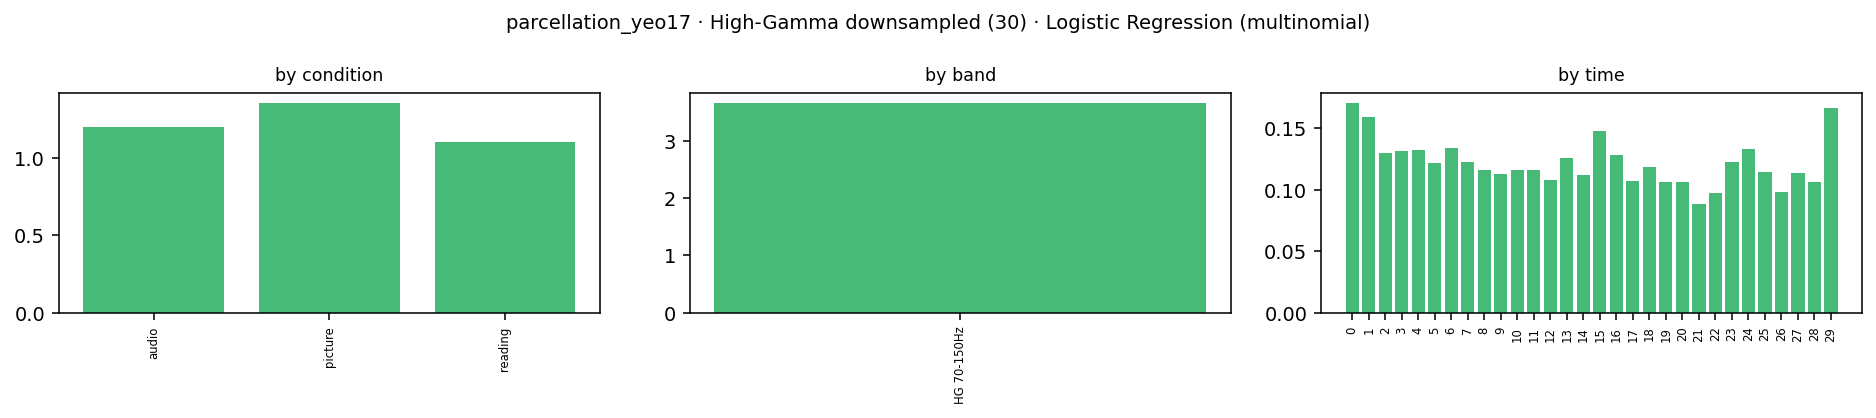

The data file committed next to this chart (first rows):
condition, band_idx, band_lo, band_hi, band, time_bin, kind, coef[17Networks_1], coef[17Networks_10], coef[17Networks_11], coef[17Networks_12], coef[17Networks_13], coef[17Networks_14], coef[17Networks_15], coef[17Networks_16], coef[17Networks_17], coef[17Networks_2], coef[17Networks_3], coef[17Networks_4], coef[17Networks_5], coef[17Networks_6], coef[17Networks_7], coef[17Networks_8], coef[17Networks_9]
audio, -1, 70.0, 150.0, HG 70-150Hz, 0, hg_ds, 0.07866, -0.1006, -0.02342, -0.06303, 0.0002743, 0.04458, -0.09986, -0.0108, -0.0736, -0.005815, 0.1009, 0.1504, 0.02031, -0.001086, 0.02139, 0.03368, -0.07196
audio, -1, 70.0, 150.0, HG 70-150Hz, 1, hg_ds, 0.06097, -0.05712, 0.003788, -0.07145, 0.004287, 0.1927, -0.04827, -0.01731, -0.06636, -0.1002, 0.003865, 0.1438, 0.02454, -0.02223, 0.003636, -0.04086, -0.01378
audio, -1, 70.0, 150.0, HG 70-150Hz, 2, hg_ds, 0.04072, -0.08098, 0.0385, -0.03863, 0.01452, 0.1252, -0.04958, -0.02154, -0.04807, -0.06562, 0.003114, 0.1481, -0.0166, -0.02864, 0.02393, -0.03428, -0.01014
audio, -1, 70.0, 150.0, HG 70-150Hz, 3, hg_ds, 0.01859, -0.06633, 0.03382, -0.03299, -0.01806, 0.1063, 0.03512, -0.01945, -0.05496, -0.08994, 0.01792, 0.1609, -0.0003323, -0.04991, 0.02429, -0.03741, -0.02761
audio, -1, 70.0, 150.0, HG 70-150Hz, 4, hg_ds, -0.0007657, -0.0852, 0.0198, -0.03606, -0.04064, 0.1112, 0.0679, -0.0305, -0.03914, -0.1058, -0.02327, 0.1245, 0.02206, -0.01497, 0.04924, -0.006209, -0.01209
audio, -1, 70.0, 150.0, HG 70-150Hz, 5, hg_ds, -0.03712, -0.103, -1.219287247806036e-06, -0.01469, -0.002853, 0.1213, 0.09435, -0.03153, -0.01986, -0.03068, -0.03806, 0.1046, -0.04333, -0.02836, 0.01151, 0.005489, 0.01224
audio, -1, 70.0, 150.0, HG 70-150Hz, 6, hg_ds, -0.05051, 0.004451, -0.02703, -0.05751, -0.01625, 0.1032, 0.101, -0.07616, -0.0369, 0.07296, -0.04263, 0.1058, -0.03603, -0.01891, 0.01041, -0.02267, -0.01329
audio, -1, 70.0, 150.0, HG 70-150Hz, 7, hg_ds, -0.04526, 0.007726, -0.02209, 0.01583, -0.001779, 0.1089, 0.02092, -0.05603, -0.04794, 0.07825, -0.05003, 0.04878, -0.009354, -0.004321, -0.02409, 0.02061, -0.04017
audio, -1, 70.0, 150.0, HG 70-150Hz, 8, hg_ds, -0.05345, -0.01052, -0.008582, 0.01956, -0.0009793, 0.1478, 0.003871, -0.05219, -0.02485, -0.01481, -0.05787, 0.04348, -0.01946, 0.02553, 0.007618, 0.02399, -0.02915
audio, -1, 70.0, 150.0, HG 70-150Hz, 9, hg_ds, -0.04057, 0.02354, -0.0167, 0.006165, -0.03843, 0.1307, 0.01667, -0.06947, -0.03182, 0.07388, -0.05565, 0.02501, -0.007846, 0.01365, -0.02111, 0.02742, -0.03539
audio, -1, 70.0, 150.0, HG 70-150Hz, 10, hg_ds, -0.0657, -0.0316, 0.004912, 0.02229, -0.04024, 0.08554, 0.02617, -0.08025, -0.02121, 0.05483, -0.01956, 0.002634, 0.05674, 0.01472, -0.001741, 0.04532, -0.05285
audio, -1, 70.0, 150.0, HG 70-150Hz, 11, hg_ds, -0.09745, -0.05751, 0.02811, 0.05213, -0.04186, -0.01469, 0.07166, -0.05516, -0.01662, 0.02941, -0.0366, 0.01568, 0.08678, 0.03264, -0.005631, 0.06396, -0.05485
audio, -1, 70.0, 150.0, HG 70-150Hz, 12, hg_ds, -0.09008, 0.003862, 0.06115, 0.003209, -0.05359, -0.07099, 0.09142, -0.0362, -0.02806, 0.02334, 0.01136, -0.01043, 0.01621, 0.02687, 0.01972, 0.09578, -0.06358
audio, -1, 70.0, 150.0, HG 70-150Hz, 13, hg_ds, -0.07032, -0.001028, 0.09203, -0.01138, -0.103, -0.04915, 0.09406, -0.05387, -0.07077, 0.108, 0.01484, -0.03191, 0.01809, 0.06882, -0.02058, 0.06713, -0.05099
audio, -1, 70.0, 150.0, HG 70-150Hz, 14, hg_ds, -0.05649, -0.02634, 0.1018, -0.01392, -0.05658, -0.04455, 0.08101, -0.0363, -0.05466, 0.04052, -0.002884, 0.006222, 0.02729, 0.04302, 0.00472, 0.03453, -0.04743
audio, -1, 70.0, 150.0, HG 70-150Hz, 15, hg_ds, -0.007369, -0.008986, 0.1597, -0.004692, -0.06007, -0.01059, -0.0002963, -0.03885, -0.05028, -0.1691, 0.04303, 0.01307, 0.1087, 0.01322, 0.02714, 0.05621, -0.07086
audio, -1, 70.0, 150.0, HG 70-150Hz, 16, hg_ds, 0.04421, -0.01725, -0.02052, -0.01876, -0.01917, -0.02864, -0.1173, 0.08564, -0.04131, -0.03443, -0.01681, 0.03569, 0.1148, 0.009759, 0.009539, 0.09919, -0.08462
audio, -1, 70.0, 150.0, HG 70-150Hz, 17, hg_ds, 0.02932, -0.00592, -0.00859, -0.01963, -0.006947, -0.0484, -0.03118, 0.0826, -0.01467, 0.02678, -0.05925, 0.03443, -0.01584, 0.01131, -0.02342, 0.0474, 0.002017
audio, -1, 70.0, 150.0, HG 70-150Hz, 18, hg_ds, 0.04253, -0.02213, -0.09608, -0.02287, 0.01489, 0.01873, -0.01521, 0.01001, 0.04565, 0.05191, -0.04029, 0.03773, -0.1029, 0.01669, -0.01509, 0.001999, 0.07438
audio, -1, 70.0, 150.0, HG 70-150Hz, 19, hg_ds, 0.04718, -0.04439, 0.04862, -0.04485, 0.02402, 0.001835, -0.08859, -0.04239, -0.001565, 0.09261, -0.01782, 0.03024, -0.04039, 0.004112, -0.0002242, -0.003399, 0.03501
audio, -1, 70.0, 150.0, HG 70-150Hz, 20, hg_ds, 0.05835, -0.09282, 0.09335, -0.02419, 0.03148, 0.01003, -0.1026, -0.0101, -0.02952, 0.07751, 0.03365, 0.00256, -0.03368, -0.01291, 0.02007, -0.02998, 0.008858
audio, -1, 70.0, 150.0, HG 70-150Hz, 21, hg_ds, 0.04109, -0.07797, 0.141, -0.02821, 0.04631, 0.003596, -0.109, -0.05623, 0.005634, 0.07526, 0.01984, -0.003207, -0.03215, -0.0121, 0.01258, -0.05287, 0.02646
audio, -1, 70.0, 150.0, HG 70-150Hz, 22, hg_ds, 0.05569, -0.07355, 0.07676, 0.03041, -0.02823, -0.00729, -0.07326, -0.06273, -0.02634, 0.05234, -0.001587, -0.03086, 0.003721, 0.03941, 0.05399, -0.01157, 0.003109
audio, -1, 70.0, 150.0, HG 70-150Hz, 23, hg_ds, 0.04567, -0.03797, 0.04283, 0.03834, -0.0403, -0.01569, -0.05663, -0.0683, -0.01781, 0.01373, 0.02292, -0.003457, 0.06046, 0.04545, 0.02174, -0.04064, -0.01034
audio, -1, 70.0, 150.0, HG 70-150Hz, 24, hg_ds, 0.03895, -0.07052, 0.07281, 0.008816, -0.01584, -0.02041, 0.0215, -0.07947, 0.02391, -0.004597, 0.01227, -0.004731, 0.005719, 0.03291, 0.01982, -0.0492, 0.008057
audio, -1, 70.0, 150.0, HG 70-150Hz, 25, hg_ds, 0.06562, -0.06245, 0.03824, -0.00887, 0.00666, 0.009022, 0.02351, -0.02174, 0.05026, -0.07903, -0.01792, -0.0176, -0.004168, 0.06202, -0.01054, -0.03815, 0.005125
audio, -1, 70.0, 150.0, HG 70-150Hz, 26, hg_ds, 0.03627, -0.01724, 0.002488, -0.02626, 0.01941, 0.03289, 0.01368, -0.01385, 0.06965, -0.07684, -0.009451, 0.01211, -0.00622, -0.01576, -0.03087, 0.00919, 0.0008066
audio, -1, 70.0, 150.0, HG 70-150Hz, 27, hg_ds, 0.03943, -0.0323, -0.03556, -0.0245, 0.05976, 0.06871, -0.07416, 0.03996, 0.0526, 0.01188, -0.08646, 0.0002555, 0.0233, -0.01076, -0.03049, -0.01217, 0.0105
audio, -1, 70.0, 150.0, HG 70-150Hz, 28, hg_ds, 0.03091, -0.0763, 0.04921, -0.03902, 0.002691, 0.006332, -0.1069, 0.01587, 0.01877, 0.07211, -0.02678, 0.02838, 0.01467, 0.02577, -0.02402, -0.008589, 0.01686
audio, -1, 70.0, 150.0, HG 70-150Hz, 29, hg_ds, -0.0128, -0.04777, -0.03633, -0.0689, -0.01495, -0.009352, -0.07321, -0.03338, 0.005704, 0.103, 0.07641, 0.1158, 0.007835, 0.1006, -0.04577, -0.02772, -0.03924
picture, -1, 70.0, 150.0, HG 70-150Hz, 0, hg_ds, -0.01395, -0.09694, 0.1199, 0.0234, 0.01217, 0.05321, -0.005089, 0.05486, 0.0103, 0.1966, -0.031, -0.03195, -0.1099, -0.1696, -0.09377, 0.09747, -0.01581
picture, -1, 70.0, 150.0, HG 70-150Hz, 1, hg_ds, 0.1085, -0.09186, 0.1215, -0.008874, -0.08417, -0.001097, 0.0552, -0.02268, -0.03763, 0.1647, -0.03271, -0.001404, 0.03167, -0.01842, -0.05706, -0.0493, -0.07636
picture, -1, 70.0, 150.0, HG 70-150Hz, 2, hg_ds, 0.09419, -0.0649, 0.01634, -0.02364, -0.04844, 0.01401, 0.09901, -0.05157, -0.05509, -0.02905, 0.06023, 0.01461, 0.09681, -0.005368, -0.05238, -0.1007, 0.03592
picture, -1, 70.0, 150.0, HG 70-150Hz, 3, hg_ds, 0.105, -0.07351, -0.01084, 0.01857, -0.02924, 0.009632, 0.09805, -0.03786, -0.03727, -0.06046, -0.00194, -0.03056, 0.0344, -0.0447, -0.01699, -0.06689, 0.1447
picture, -1, 70.0, 150.0, HG 70-150Hz, 4, hg_ds, 0.1768, -0.1031, -0.005831, 0.05498, -0.007518, -0.02917, 0.09301, 0.02155, -0.05347, 0.02351, -0.08333, -0.07571, 0.03039, -0.05915, -0.02861, -0.01037, 0.05607
picture, -1, 70.0, 150.0, HG 70-150Hz, 5, hg_ds, 0.1772, -0.06174, -0.008183, 0.01766, -0.01432, -0.0216, 0.07723, -0.009932, -0.07758, 0.03128, -0.09916, -0.05031, 0.0931, -0.02588, -0.02589, -0.03118, 0.02934
picture, -1, 70.0, 150.0, HG 70-150Hz, 6, hg_ds, 0.1447, 0.02968, -0.1222, -0.009117, 0.004379, -0.04533, 0.07808, -0.07558, -0.0667, 0.1383, -0.07063, -0.009316, 0.09509, -0.03611, -0.02376, -0.02866, -0.002735
picture, -1, 70.0, 150.0, HG 70-150Hz, 7, hg_ds, 0.09441, -0.04066, -0.03682, -0.01581, -9.114941006468462e-05, -0.02868, 0.06148, -0.05766, -0.03802, 0.05963, -0.08818, -0.01949, 0.05636, 0.02794, 0.02214, -0.01558, 0.01903
picture, -1, 70.0, 150.0, HG 70-150Hz, 8, hg_ds, 0.0897, -0.09337, 0.04733, 0.003967, 0.04025, -0.03737, 0.0412, -0.09189, -0.004894, 0.00588, -0.03743, -0.04132, 0.02899, 0.02716, 0.03156, -0.05981, 0.05006
picture, -1, 70.0, 150.0, HG 70-150Hz, 9, hg_ds, 0.08216, -0.1291, 0.2004, 0.02662, 0.006849, -0.07255, 0.006754, -0.04343, -0.0247, -0.01248, 0.006801, -0.0374, 0.008493, 0.01027, 0.04746, -0.07148, -0.004635
picture, -1, 70.0, 150.0, HG 70-150Hz, 10, hg_ds, 0.09509, -0.006074, 0.09887, 0.03956, -0.03626, -0.06324, 0.01692, -0.1002, -0.04292, 0.08833, 0.008845, -0.01091, 0.002658, -0.03507, 0.005145, -0.02855, -0.03225
picture, -1, 70.0, 150.0, HG 70-150Hz, 11, hg_ds, 0.09143, 0.04365, -0.06086, 0.008276, -0.01002, -0.04151, -0.01537, -0.129, -0.02277, 0.1189, 0.01064, -0.02626, 0.02648, 0.01623, 0.00195, 0.009832, -0.02167
picture, -1, 70.0, 150.0, HG 70-150Hz, 12, hg_ds, 0.04446, 0.03415, -0.009156, -0.005683, -0.07145, -0.0447, 0.002815, -0.06405, -0.003683, -0.04819, 0.08092, 0.01579, -0.0506, 0.03751, 0.01158, 0.06419, 0.006103
picture, -1, 70.0, 150.0, HG 70-150Hz, 13, hg_ds, 0.009497, -0.04298, 0.0853, 0.01395, -0.04358, -0.06162, -0.03067, -0.06058, -0.01732, -0.005415, 0.09485, 0.01888, -0.08699, 0.003209, 0.04532, 0.09462, -0.01648
picture, -1, 70.0, 150.0, HG 70-150Hz, 14, hg_ds, -0.009726, 0.003832, 0.1032, -0.002367, -0.05274, -0.07147, -0.05298, -0.01551, -0.006948, -0.05216, 0.09001, -0.01942, -0.04785, 0.03261, 0.03468, 0.1254, -0.0585
picture, -1, 70.0, 150.0, HG 70-150Hz, 15, hg_ds, -0.01668, 0.0003837, 0.133, -0.01507, -0.01789, -0.06995, -0.05231, -0.03744, -0.04105, -0.02477, 0.1351, -0.00308, -0.02557, 0.07765, 0.01332, 0.01178, -0.0674
picture, -1, 70.0, 150.0, HG 70-150Hz, 16, hg_ds, -0.03947, -0.02593, 0.1044, -0.03313, -0.02406, -0.04838, -0.08334, -0.007507, -0.06176, -0.009237, 0.1403, -0.01552, -0.03683, 0.09908, 0.04434, 0.008895, -0.01182
picture, -1, 70.0, 150.0, HG 70-150Hz, 17, hg_ds, -0.03399, 0.03952, -0.0428, 0.01989, -0.04012, -0.02956, -0.1142, 0.03884, -0.01455, -0.1033, 0.08883, 0.0139, -0.01318, 0.1064, 0.002948, 0.04397, 0.03742
picture, -1, 70.0, 150.0, HG 70-150Hz, 18, hg_ds, -0.02336, 0.03441, -0.1511, 0.06172, -0.0006032, -0.03714, -0.08336, 0.01834, 0.0427, -0.1084, -0.01143, 0.05862, -0.006732, 0.08324, 0.0007389, 0.03267, 0.08977
picture, -1, 70.0, 150.0, HG 70-150Hz, 19, hg_ds, 0.006888, -0.009369, -0.1064, 0.03821, -0.02194, -0.05592, -0.05499, 0.01162, 0.06003, 0.05491, -0.04605, 0.06631, 0.001139, 0.04189, -0.03533, -0.03696, 0.08599
picture, -1, 70.0, 150.0, HG 70-150Hz, 20, hg_ds, 0.01419, 0.01264, -0.06376, -0.01299, -0.01876, -0.01738, -0.01329, -0.01125, 0.06384, 0.09416, -0.02896, 0.05872, -0.0209, -0.002994, -0.04592, -0.06562, 0.05827
picture, -1, 70.0, 150.0, HG 70-150Hz, 21, hg_ds, 0.0166, -0.00593, -0.02095, -0.003736, 0.0168, 0.02463, -0.04691, -0.001723, 0.03246, 0.008404, 0.008347, 0.04634, -0.009095, -0.03987, -0.02335, -0.02655, 0.02453
picture, -1, 70.0, 150.0, HG 70-150Hz, 22, hg_ds, 0.03905, -0.02767, 0.006722, 0.0127, -0.0242, 0.03766, -0.03214, -0.03178, -0.003729, -0.04151, 0.039, 0.04767, -0.02085, 0.03765, 0.007081, -0.03618, -0.009475
picture, -1, 70.0, 150.0, HG 70-150Hz, 23, hg_ds, 0.04653, -0.07382, 0.002714, -0.04078, -0.04304, 0.05007, 0.02182, -0.02282, 0.01974, -0.03788, 0.08844, 0.1017, -0.05669, 0.01777, 0.02819, -0.073, -0.02891
picture, -1, 70.0, 150.0, HG 70-150Hz, 24, hg_ds, 0.05244, -0.05196, 0.05807, -0.01959, -0.05575, 0.05363, -0.02789, 0.006529, 0.0008768, -0.1236, 0.1096, 0.09053, -0.1055, 0.02215, 0.0787, -0.0457, -0.04264
picture, -1, 70.0, 150.0, HG 70-150Hz, 25, hg_ds, 0.02541, 0.04242, -0.01293, -0.01943, -0.05839, 0.04477, -0.04263, -0.0001178, 0.009571, -0.1295, 0.1016, 0.09911, -0.04149, 0.01675, 0.04292, -0.04565, -0.03243
picture, -1, 70.0, 150.0, HG 70-150Hz, 26, hg_ds, 0.001158, 0.0488, -0.06595, -0.06096, -0.04437, 0.06642, 0.02307, -0.003414, 0.07288, -0.0387, 0.03437, 0.1012, -0.01749, -0.03616, -0.03628, -0.04181, -0.002794
picture, -1, 70.0, 150.0, HG 70-150Hz, 27, hg_ds, 6.562558593865019e-05, -0.08486, -0.04149, -0.06132, -0.01839, 0.04597, 0.001557, 0.03842, 0.07829, 0.05265, 0.01572, 0.06761, -0.01058, -0.05403, 0.006772, -0.078, 0.04162
picture, -1, 70.0, 150.0, HG 70-150Hz, 28, hg_ds, -0.03907, -0.04618, -0.06734, -0.008726, -0.03169, 0.03421, -0.05511, 0.07544, 0.09546, 0.1053, 0.002093, 0.03282, -0.0589, -0.06483, -0.000897, -0.0006968, 0.02815
picture, -1, 70.0, 150.0, HG 70-150Hz, 29, hg_ds, -0.06098, 0.008729, 0.1323, -0.02639, -0.05667, 0.05297, -0.09906, 0.06036, 0.08409, 0.09232, -0.04455, -0.03885, 0.009613, 0.01176, 0.01318, -0.08653, -0.05223
... 30 more rows
